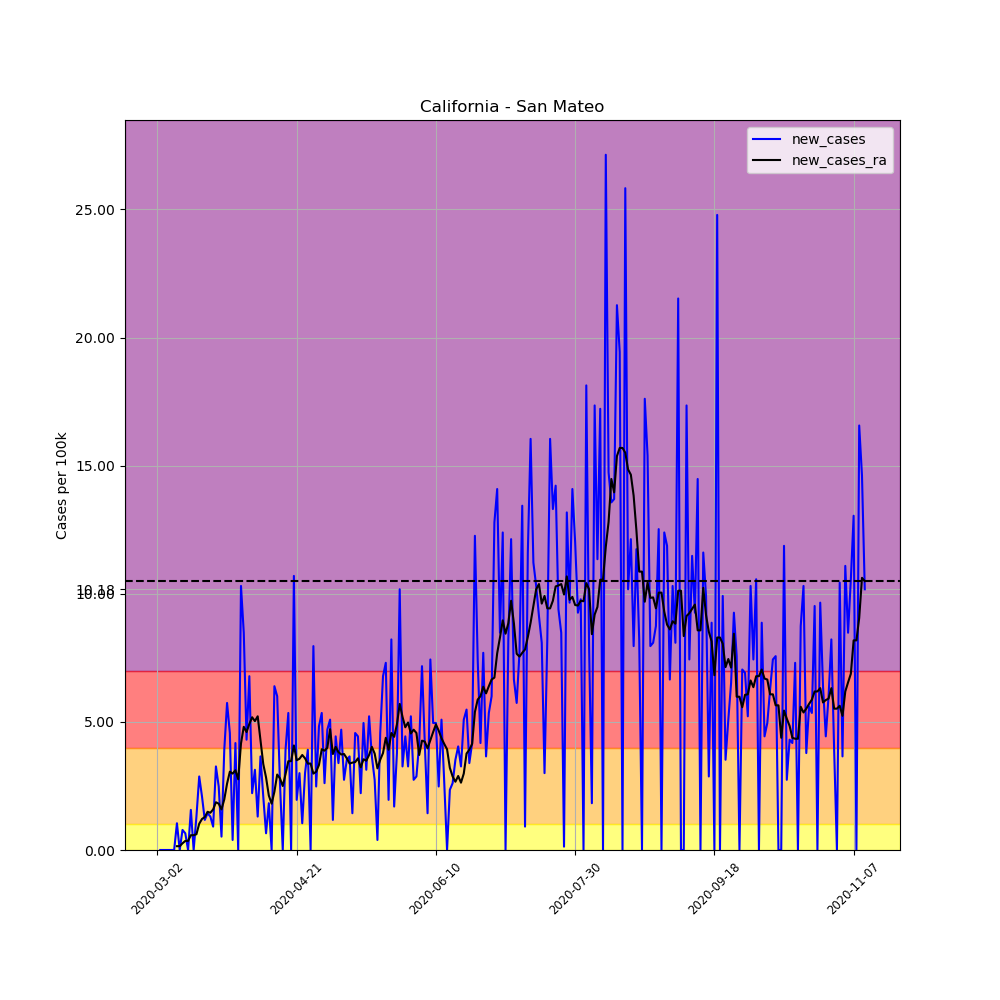

The file beside this chart, header and first rows:
, date, county, state, fips, cases, deaths, COUNTY, STNAME, CTYNAME, POPESTIMATE2019, per_100k, per_100k_ra, new_cases, new_cases_ra
7053, 2020-03-02, San Mateo, California, 6081, 1, 0, 81, California, San Mateo, 766573, 0.1305, , , 
7054, 2020-03-03, San Mateo, California, 6081, 1, 0, 81, California, San Mateo, 766573, 0.1305, , 0.0, 
7055, 2020-03-04, San Mateo, California, 6081, 1, 0, 81, California, San Mateo, 766573, 0.1305, , 0.0, 
7056, 2020-03-05, San Mateo, California, 6081, 1, 0, 81, California, San Mateo, 766573, 0.1305, , 0.0, 
7057, 2020-03-06, San Mateo, California, 6081, 1, 0, 81, California, San Mateo, 766573, 0.1305, , 0.0, 
7058, 2020-03-07, San Mateo, California, 6081, 1, 0, 81, California, San Mateo, 766573, 0.1305, , 0.0, 
7059, 2020-03-08, San Mateo, California, 6081, 1, 0, 81, California, San Mateo, 766573, 0.1305, 0.1305, 0.0, 
7060, 2020-03-09, San Mateo, California, 6081, 9, 0, 81, California, San Mateo, 766573, 1.174, 0.2795, 1.044, 0.1491
7061, 2020-03-10, San Mateo, California, 6081, 9, 0, 81, California, San Mateo, 766573, 1.174, 0.4286, 0.0, 0.1491
7062, 2020-03-11, San Mateo, California, 6081, 15, 0, 81, California, San Mateo, 766573, 1.957, 0.6895, 0.7827, 0.2609
7063, 2020-03-12, San Mateo, California, 6081, 20, 0, 81, California, San Mateo, 766573, 2.609, 1.044, 0.6523, 0.3541
7064, 2020-03-13, San Mateo, California, 6081, 20, 0, 81, California, San Mateo, 766573, 2.609, 1.398, 0.0, 0.3541
7065, 2020-03-14, San Mateo, California, 6081, 32, 0, 81, California, San Mateo, 766573, 4.174, 1.975, 1.565, 0.5777
7066, 2020-03-15, San Mateo, California, 6081, 32, 1, 81, California, San Mateo, 766573, 4.174, 2.553, 0.0, 0.5777
7067, 2020-03-16, San Mateo, California, 6081, 42, 1, 81, California, San Mateo, 766573, 5.479, 3.168, 1.305, 0.615
7068, 2020-03-17, San Mateo, California, 6081, 64, 1, 81, California, San Mateo, 766573, 8.349, 4.193, 2.87, 1.025
7069, 2020-03-18, San Mateo, California, 6081, 80, 1, 81, California, San Mateo, 766573, 10.44, 5.404, 2.087, 1.211
7070, 2020-03-19, San Mateo, California, 6081, 89, 1, 81, California, San Mateo, 766573, 11.61, 6.69, 1.174, 1.286
7071, 2020-03-20, San Mateo, California, 6081, 100, 1, 81, California, San Mateo, 766573, 13.05, 8.181, 1.435, 1.491
7072, 2020-03-21, San Mateo, California, 6081, 110, 1, 81, California, San Mateo, 766573, 14.35, 9.635, 1.305, 1.454
7073, 2020-03-22, San Mateo, California, 6081, 117, 1, 81, California, San Mateo, 766573, 15.26, 11.22, 0.9132, 1.584
7074, 2020-03-23, San Mateo, California, 6081, 142, 1, 81, California, San Mateo, 766573, 18.52, 13.08, 3.261, 1.864
7075, 2020-03-24, San Mateo, California, 6081, 161, 1, 81, California, San Mateo, 766573, 21, 14.89, 2.479, 1.808
7076, 2020-03-25, San Mateo, California, 6081, 165, 5, 81, California, San Mateo, 766573, 21.52, 16.47, 0.5218, 1.584
7077, 2020-03-26, San Mateo, California, 6081, 195, 5, 81, California, San Mateo, 766573, 25.44, 18.45, 3.914, 1.975
7078, 2020-03-27, San Mateo, California, 6081, 239, 6, 81, California, San Mateo, 766573, 31.18, 21.04, 5.74, 2.59
7079, 2020-03-28, San Mateo, California, 6081, 274, 6, 81, California, San Mateo, 766573, 35.74, 24.1, 4.566, 3.056
7080, 2020-03-29, San Mateo, California, 6081, 277, 6, 81, California, San Mateo, 766573, 36.13, 27.08, 0.3914, 2.982
7081, 2020-03-30, San Mateo, California, 6081, 309, 6, 81, California, San Mateo, 766573, 40.31, 30.19, 4.174, 3.112
7082, 2020-03-31, San Mateo, California, 6081, 309, 10, 81, California, San Mateo, 766573, 40.31, 32.95, 0.0, 2.758
7083, 2020-04-01, San Mateo, California, 6081, 388, 10, 81, California, San Mateo, 766573, 50.61, 37.1, 10.31, 4.156
7084, 2020-04-02, San Mateo, California, 6081, 453, 10, 81, California, San Mateo, 766573, 59.09, 41.91, 8.479, 4.808
7085, 2020-04-03, San Mateo, California, 6081, 486, 13, 81, California, San Mateo, 766573, 63.4, 46.51, 4.305, 4.603
7086, 2020-04-04, San Mateo, California, 6081, 538, 13, 81, California, San Mateo, 766573, 70.18, 51.43, 6.783, 4.92
7087, 2020-04-05, San Mateo, California, 6081, 555, 13, 81, California, San Mateo, 766573, 72.4, 56.62, 2.218, 5.181
7088, 2020-04-06, San Mateo, California, 6081, 579, 13, 81, California, San Mateo, 766573, 75.53, 61.65, 3.131, 5.032
7089, 2020-04-07, San Mateo, California, 6081, 589, 21, 81, California, San Mateo, 766573, 76.84, 66.87, 1.305, 5.218
7090, 2020-04-08, San Mateo, California, 6081, 617, 21, 81, California, San Mateo, 766573, 80.49, 71.13, 3.653, 4.268
7091, 2020-04-09, San Mateo, California, 6081, 633, 21, 81, California, San Mateo, 766573, 82.58, 74.49, 2.087, 3.354
7092, 2020-04-10, San Mateo, California, 6081, 638, 21, 81, California, San Mateo, 766573, 83.23, 77.32, 0.6523, 2.833
7093, 2020-04-11, San Mateo, California, 6081, 652, 21, 81, California, San Mateo, 766573, 85.05, 79.44, 1.826, 2.124
7094, 2020-04-12, San Mateo, California, 6081, 652, 21, 81, California, San Mateo, 766573, 85.05, 81.25, 0.0, 1.808
7095, 2020-04-13, San Mateo, California, 6081, 701, 21, 81, California, San Mateo, 766573, 91.45, 83.53, 6.392, 2.274
7096, 2020-04-14, San Mateo, California, 6081, 747, 21, 81, California, San Mateo, 766573, 97.45, 86.47, 6.001, 2.944
7097, 2020-04-15, San Mateo, California, 6081, 767, 28, 81, California, San Mateo, 766573, 100.1, 89.27, 2.609, 2.795
7098, 2020-04-16, San Mateo, California, 6081, 767, 28, 81, California, San Mateo, 766573, 100.1, 91.76, 0.0, 2.497
7099, 2020-04-17, San Mateo, California, 6081, 797, 28, 81, California, San Mateo, 766573, 104, 94.73, 3.914, 2.963
7100, 2020-04-18, San Mateo, California, 6081, 838, 28, 81, California, San Mateo, 766573, 109.3, 98.19, 5.348, 3.466
7101, 2020-04-19, San Mateo, California, 6081, 838, 28, 81, California, San Mateo, 766573, 109.3, 101.7, 0.0, 3.466
7102, 2020-04-20, San Mateo, California, 6081, 920, 28, 81, California, San Mateo, 766573, 120, 105.7, 10.7, 4.081
7103, 2020-04-21, San Mateo, California, 6081, 935, 28, 81, California, San Mateo, 766573, 122, 109.2, 1.957, 3.504
7104, 2020-04-22, San Mateo, California, 6081, 958, 39, 81, California, San Mateo, 766573, 125, 112.8, 3, 3.559
7105, 2020-04-23, San Mateo, California, 6081, 966, 39, 81, California, San Mateo, 766573, 126, 116.5, 1.044, 3.709
7106, 2020-04-24, San Mateo, California, 6081, 989, 41, 81, California, San Mateo, 766573, 129, 120.1, 3, 3.578
7107, 2020-04-25, San Mateo, California, 6081, 1019, 41, 81, California, San Mateo, 766573, 132.9, 123.5, 3.914, 3.373
7108, 2020-04-26, San Mateo, California, 6081, 1019, 41, 81, California, San Mateo, 766573, 132.9, 126.8, 0.0, 3.373
7109, 2020-04-27, San Mateo, California, 6081, 1080, 46, 81, California, San Mateo, 766573, 140.9, 129.8, 7.957, 2.982
7110, 2020-04-28, San Mateo, California, 6081, 1099, 48, 81, California, San Mateo, 766573, 143.4, 132.9, 2.479, 3.056
7111, 2020-04-29, San Mateo, California, 6081, 1136, 48, 81, California, San Mateo, 766573, 148.2, 136.2, 4.827, 3.317
7112, 2020-04-30, San Mateo, California, 6081, 1177, 50, 81, California, San Mateo, 766573, 153.5, 140.1, 5.348, 3.932
... 195 more rows
